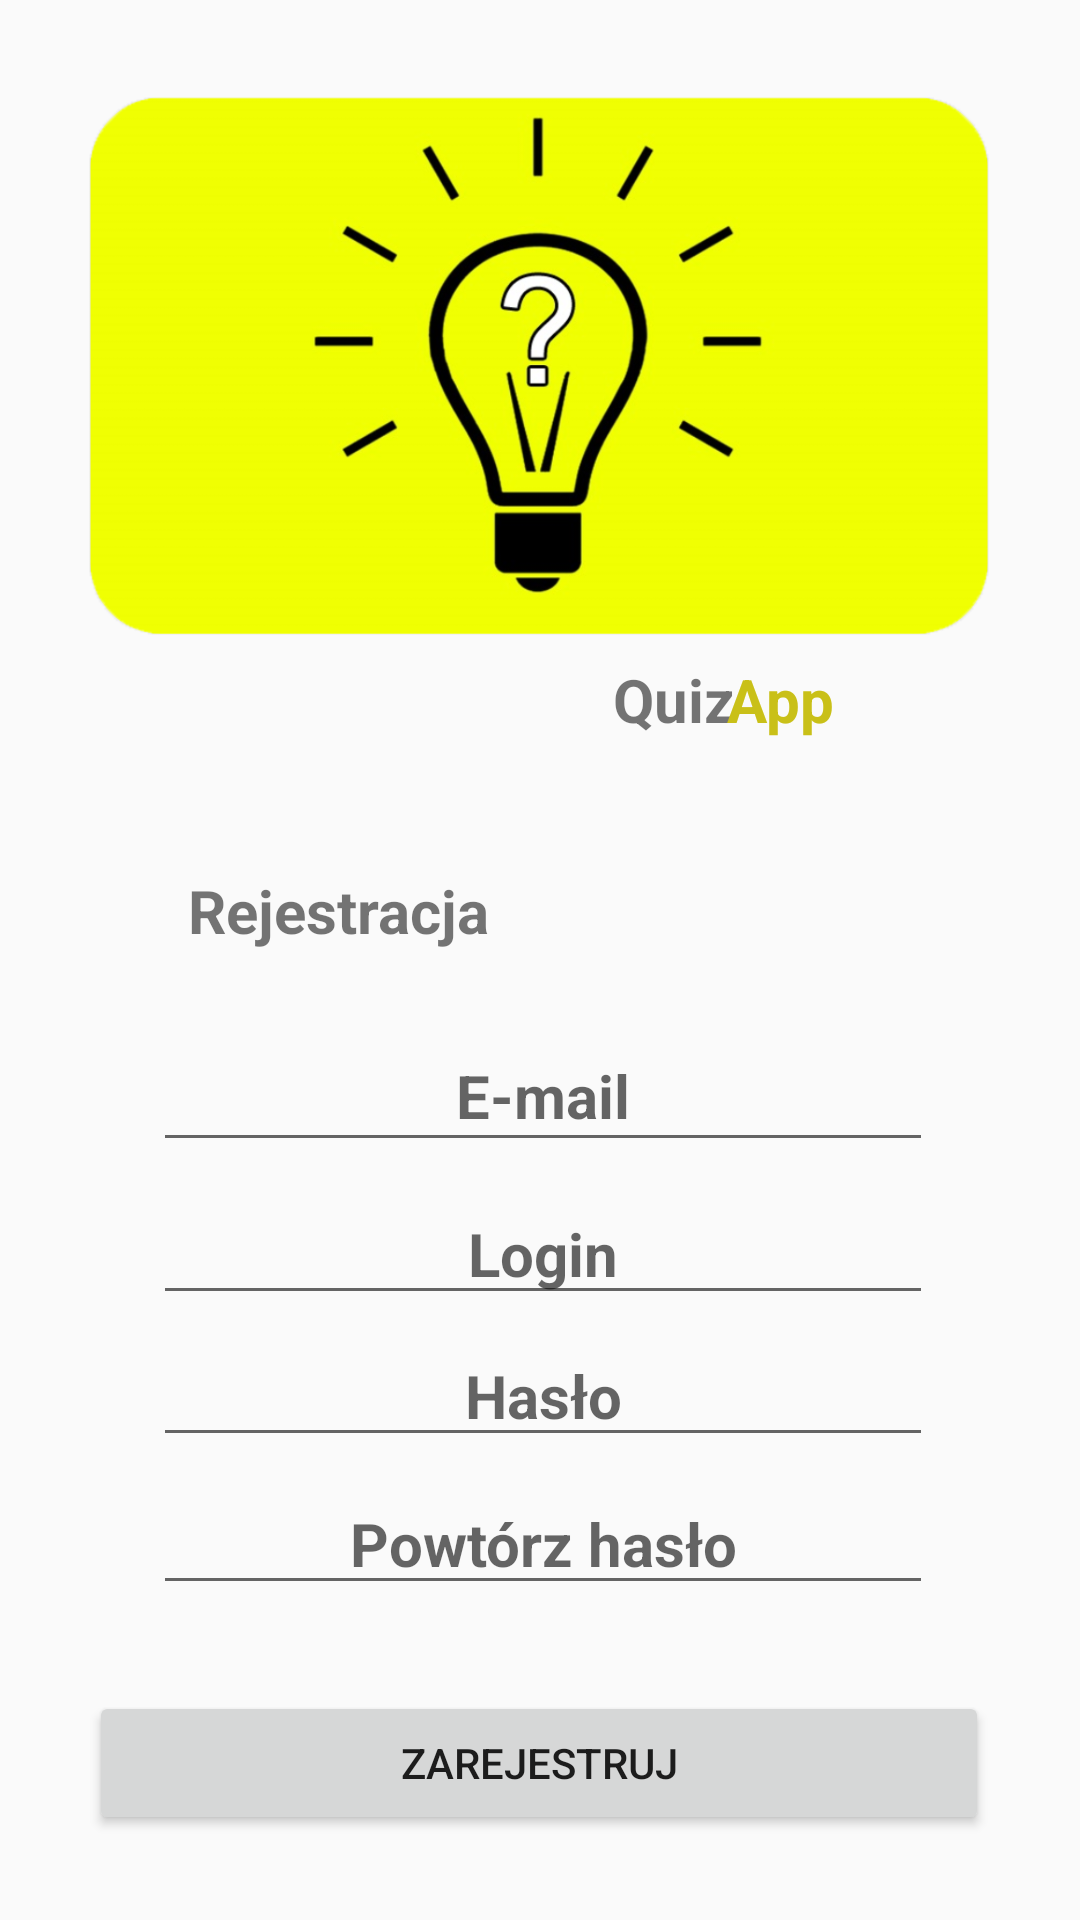

The Android layout XML behind this screen, and the referenced resources:
<!-- AndroidManifest.xml: activity theme AppTheme.NoActionBar -->
<!-- res/layout/fragment_register.xml -->
<?xml version="1.0" encoding="utf-8"?>
<androidx.constraintlayout.widget.ConstraintLayout xmlns:android="http://schemas.android.com/apk/res/android"
    xmlns:app="http://schemas.android.com/apk/res-auto"
    xmlns:tools="http://schemas.android.com/tools"
    android:layout_width="match_parent"
    android:layout_height="match_parent"
    tools:context=".ui.RegisterFragment">

    <TextView
        android:id="@+id/logo"
        android:layout_width="50dp"
        android:layout_height="32dp"
        android:layout_marginStart="8dp"
        android:layout_marginTop="8dp"
        android:layout_marginEnd="8dp"
        android:text="Quiz"
        android:textAlignment="center"
        android:textSize="20sp"
        android:textStyle="bold"
        app:layout_constraintBottom_toBottomOf="parent"
        app:layout_constraintEnd_toEndOf="parent"
        app:layout_constraintHorizontal_bias="0.652"
        app:layout_constraintStart_toStartOf="parent"
        app:layout_constraintTop_toTopOf="parent"
        app:layout_constraintVertical_bias="0.353" />

    <TextView
        android:id="@+id/logo_app"
        android:layout_width="50dp"
        android:layout_height="32dp"
        android:layout_marginStart="8dp"
        android:layout_marginTop="8dp"
        android:layout_marginEnd="8dp"
        android:text="App"
        android:textColor="#c9c018"

        android:textSize="20sp"
        android:textStyle="bold"
        app:layout_constraintBottom_toBottomOf="parent"
        app:layout_constraintEnd_toEndOf="parent"
        app:layout_constraintHorizontal_bias="0.797"
        app:layout_constraintStart_toStartOf="parent"
        app:layout_constraintTop_toTopOf="parent"
        app:layout_constraintVertical_bias="0.353" />

    <TextView
        android:id="@+id/text_settings"
        android:layout_width="112dp"
        android:layout_height="27dp"
        android:layout_marginStart="8dp"
        android:layout_marginTop="8dp"
        android:layout_marginEnd="8dp"
        android:text="Rejestracja"
        android:textSize="20sp"
        android:textStyle="bold"
        app:layout_constraintBottom_toBottomOf="parent"
        app:layout_constraintEnd_toEndOf="parent"
        app:layout_constraintHorizontal_bias="0.236"
        app:layout_constraintStart_toStartOf="parent"
        app:layout_constraintTop_toTopOf="parent"
        app:layout_constraintVertical_bias="0.466" />

    <EditText
        android:id="@+id/input_e-mail"
        android:layout_width="260dp"
        android:layout_height="47dp"
        android:layout_marginStart="8dp"
        android:layout_marginTop="10dp"
        android:hint="E-mail"
        android:textAlignment="center"
        android:textSize="20sp"
        android:textStyle="bold"
        app:layout_constraintBottom_toBottomOf="parent"
        app:layout_constraintEnd_toEndOf="parent"
        app:layout_constraintHorizontal_bias="0.468"
        app:layout_constraintStart_toStartOf="parent"
        app:layout_constraintTop_toBottomOf="@+id/text_settings"
        app:layout_constraintVertical_bias="0.05" />

    <EditText
        android:id="@+id/input_login"
        android:layout_width="260dp"
        android:layout_height="wrap_content"
        android:layout_marginStart="8dp"
        android:layout_marginTop="60dp"
        android:hint="Login"
        android:textAlignment="center"
        android:textSize="20sp"
        android:textStyle="bold"
        app:layout_constraintBottom_toBottomOf="parent"
        app:layout_constraintEnd_toEndOf="parent"
        app:layout_constraintHorizontal_bias="0.468"
        app:layout_constraintStart_toStartOf="parent"
        app:layout_constraintTop_toBottomOf="@+id/text_settings"
        app:layout_constraintVertical_bias="0.079" />

    <EditText
        android:id="@+id/input_passwd"
        android:layout_width="260dp"
        android:layout_height="wrap_content"
        android:layout_marginStart="8dp"
        android:layout_marginTop="60dp"
        android:hint="Hasło"
        android:textAlignment="center"
        android:textSize="20sp"
        android:textStyle="bold"
        app:layout_constraintBottom_toBottomOf="parent"
        app:layout_constraintEnd_toEndOf="parent"
        app:layout_constraintHorizontal_bias="0.468"
        app:layout_constraintStart_toStartOf="parent"
        app:layout_constraintTop_toBottomOf="@+id/text_settings"
        app:layout_constraintVertical_bias="0.296" />

    <EditText
        android:id="@+id/input_passwd2"
        android:layout_width="260dp"
        android:layout_height="wrap_content"
        android:layout_marginStart="8dp"
        android:layout_marginTop="60dp"
        android:hint="Powtórz hasło"
        android:textAlignment="center"
        android:textSize="20sp"
        android:textStyle="bold"
        app:layout_constraintBottom_toBottomOf="parent"
        app:layout_constraintEnd_toEndOf="parent"
        app:layout_constraintHorizontal_bias="0.468"
        app:layout_constraintStart_toStartOf="parent"
        app:layout_constraintTop_toBottomOf="@+id/text_settings"
        app:layout_constraintVertical_bias="0.52" />

    <ImageView
        android:id="@+id/imageView3"
        android:layout_width="300dp"
        android:layout_height="182dp"
        android:src="@drawable/app_logo"
        app:layout_constraintBottom_toTopOf="@+id/text_settings"
        app:layout_constraintEnd_toEndOf="parent"
        app:layout_constraintHorizontal_bias="0.495"
        app:layout_constraintStart_toStartOf="parent"
        app:layout_constraintTop_toTopOf="parent"
        app:layout_constraintVertical_bias="0.288" />

    <Button
        android:id="@+id/Register_Btn"
        android:layout_width="300dp"
        android:layout_height="wrap_content"
        android:layout_marginTop="28dp"
        android:layout_marginBottom="10dp"
        android:text="Zarejestruj"
        app:layout_constraintBottom_toBottomOf="parent"
        app:layout_constraintEnd_toEndOf="parent"
        app:layout_constraintHorizontal_bias="0.495"
        app:layout_constraintStart_toStartOf="parent"
        app:layout_constraintTop_toBottomOf="@+id/input_passwd"
        app:layout_constraintVertical_bias="0.73" />
</androidx.constraintlayout.widget.ConstraintLayout>
<!-- resources referenced by this layout -->
<resources>
  <!-- drawable app_logo: png bitmap (drawable, 126672 bytes) -->
  <style name="AppTheme.NoActionBar">
          <item name="windowActionBar">false</item>
          <item name="windowNoTitle">true</item>
      </style>
</resources>
